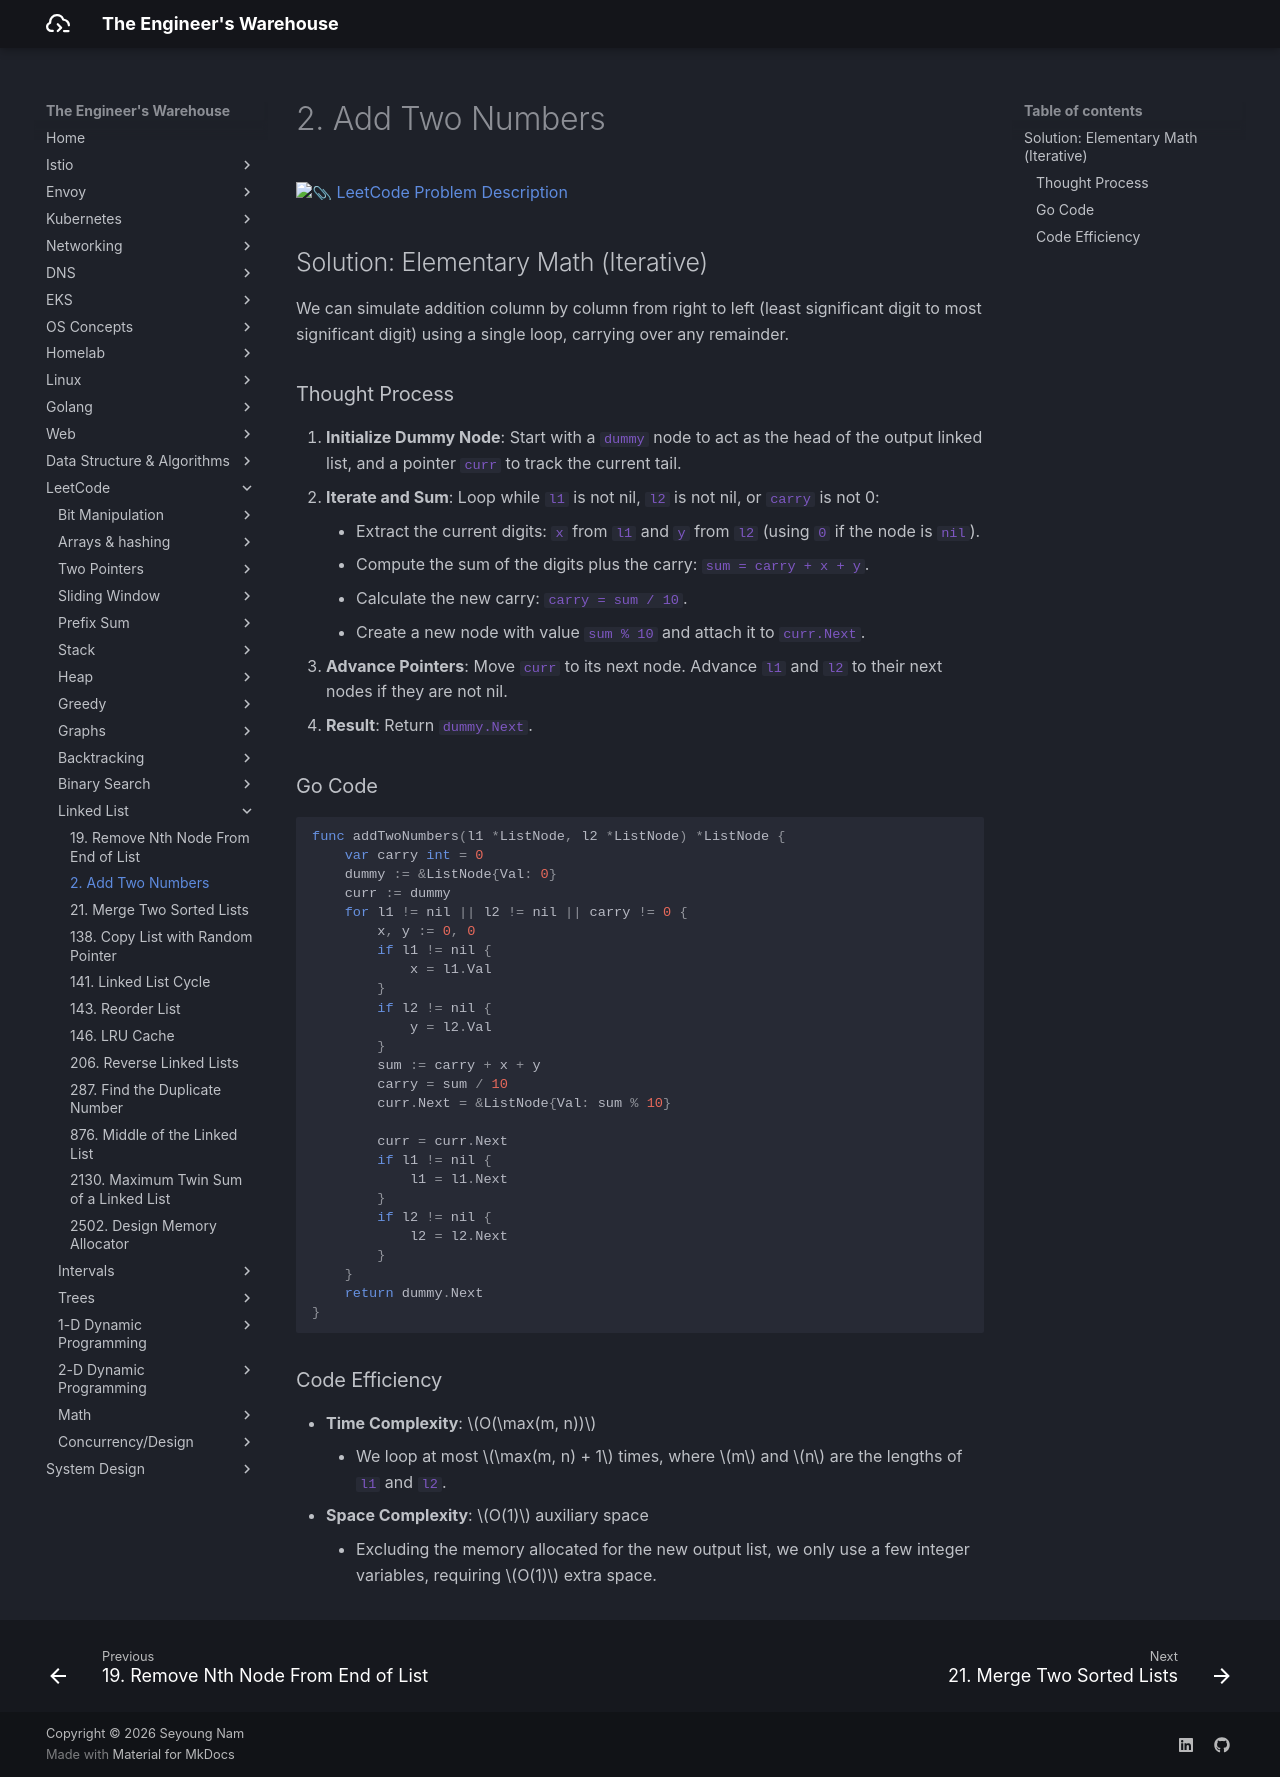

repository: seyoungnam/docs · page: leetcode/linked-list/2-add-two-numbers/index.html · generator: mkdocs

# 2. Add Two Numbers

[:paperclip: LeetCode Problem Description](https://leetcode.com/problems/add-two-numbers/description/)

## Solution: Elementary Math (Iterative)

We can simulate addition column by column from right to left (least significant digit to most significant digit) using a single loop, carrying over any remainder.

### Thought Process

1.  **Initialize Dummy Node**: Start with a `dummy` node to act as the head of the output linked list, and a pointer `curr` to track the current tail.
2.  **Iterate and Sum**: Loop while `l1` is not nil, `l2` is not nil, or `carry` is not 0:
    *   Extract the current digits: `x` from `l1` and `y` from `l2` (using `0` if the node is `nil`).
    *   Compute the sum of the digits plus the carry: `sum = carry + x + y`.
    *   Calculate the new carry: `carry = sum / 10`.
    *   Create a new node with value `sum % 10` and attach it to `curr.Next`.
3.  **Advance Pointers**: Move `curr` to its next node. Advance `l1` and `l2` to their next nodes if they are not nil.
4.  **Result**: Return `dummy.Next`.

### Go Code

``` go
func addTwoNumbers(l1 *ListNode, l2 *ListNode) *ListNode {
    var carry int = 0
    dummy := &ListNode{Val: 0}
    curr := dummy
    for l1 != nil || l2 != nil || carry != 0 {
        x, y := 0, 0
        if l1 != nil {
            x = l1.Val
        }
        if l2 != nil {
            y = l2.Val
        }
        sum := carry + x + y
        carry = sum / 10
        curr.Next = &ListNode{Val: sum % 10}

        curr = curr.Next
        if l1 != nil {
            l1 = l1.Next
        }
        if l2 != nil {
            l2 = l2.Next
        }
    }
    return dummy.Next
}
```

### Code Efficiency

- **Time Complexity**: $O(\max(m, n))$
    - We loop at most $\max(m, n) + 1$ times, where $m$ and $n$ are the lengths of `l1` and `l2`.
- **Space Complexity**: $O(1)$ auxiliary space
    - Excluding the memory allocated for the new output list, we only use a few integer variables, requiring $O(1)$ extra space.
